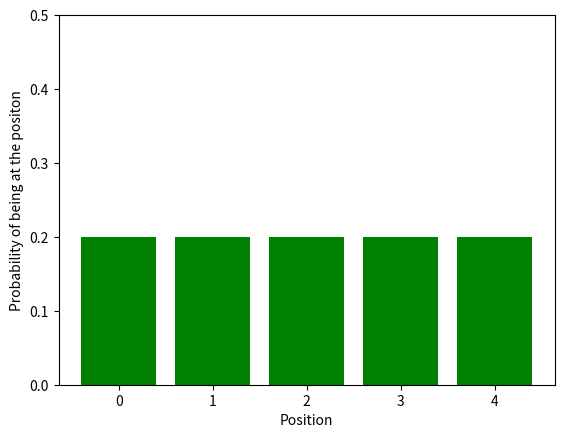
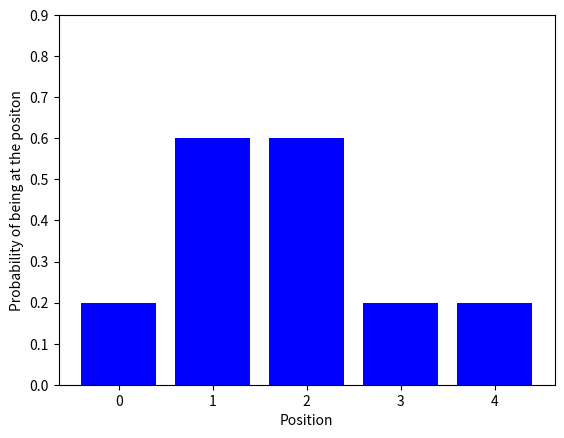
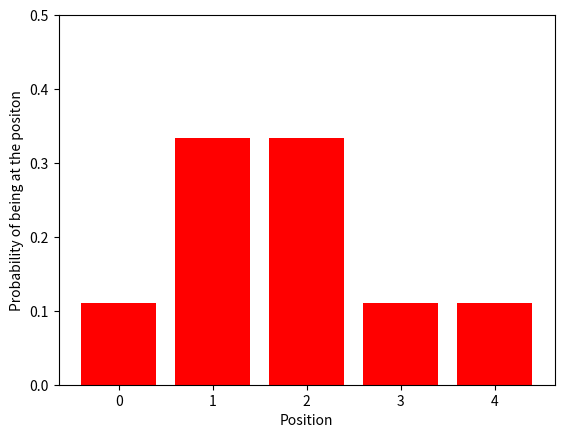
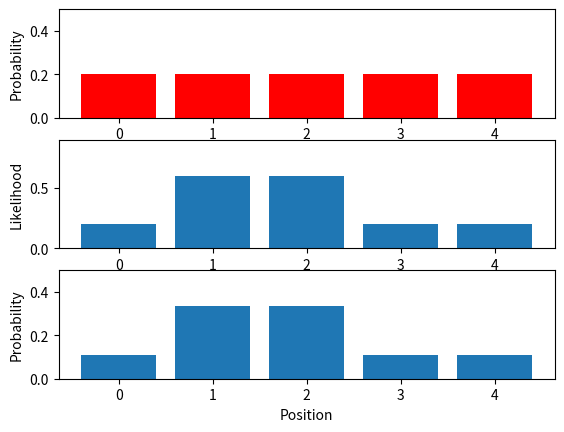

Recreate these plots in Python, in order.
import matplotlib.pyplot as plt
import numpy as np
# q=[0,0,0,0,0]
def sense(p,world,pHit,pMiss):
    q=np.zeros(len(p))
    size=int(len(p))
    obs = np.zeros(size)
    for i in range(size):
        if "red"==world[i]:
            hit=1
        else:
            hit=0
        obs[i]=hit*pHit+(1-hit)*pMiss
        q[i]=p[i]*(hit*pHit+(1-hit)*pMiss)
        # q.index(q[i])
    S=sum(q)
    for i in range(size):
        q[i]=q[i]/S
    print(q)

    plt.figure('The Prior distribution')
    plt.bar(x=(0,1,2,3,4),height=p,color='g')
    plt.ylabel("Probability of being at the positon")
    plt.xlabel("Position")
    plt.ylim(0,0.5)

    plt.figure('Observation model')
    plt.bar(x=(0, 1, 2, 3, 4), height=obs, color='b')
    plt.ylabel("Probability of being at the positon")
    plt.xlabel("Position")
    plt.ylim(0, 0.9)

    plt.figure('The Posterior distribution')
    plt.bar(x=(0, 1, 2, 3, 4), height=q, color='red')
    plt.ylabel("Probability of being at the positon")
    plt.xlabel("Position")
    plt.ylim(0, 0.5)

    plt.figure('Plot all')
    plt.subplot(311)
    plt.bar(x=(0,1,2,3,4),height=p,color='red')
    plt.ylabel('Probability')
    plt.ylim(0,0.5)
    plt.subplot(312)
    plt.bar(x=(0,1,2,3,4),height=obs)
    plt.ylabel('Likelihood')
    plt.ylim(0, 0.9)
    plt.subplot(313)
    plt.bar(x=(0,1,2,3,4),height=q)
    plt.xlabel('Position')
    plt.ylabel('Probability')
    plt.ylim(0,0.5)
    plt.show()

world=["green","red","red","green","green"]
p=[0.2,0.2,0.2,0.2,0.2]
pHit=0.6
pMiss=0.2
sense(p,world,pHit,pMiss)

